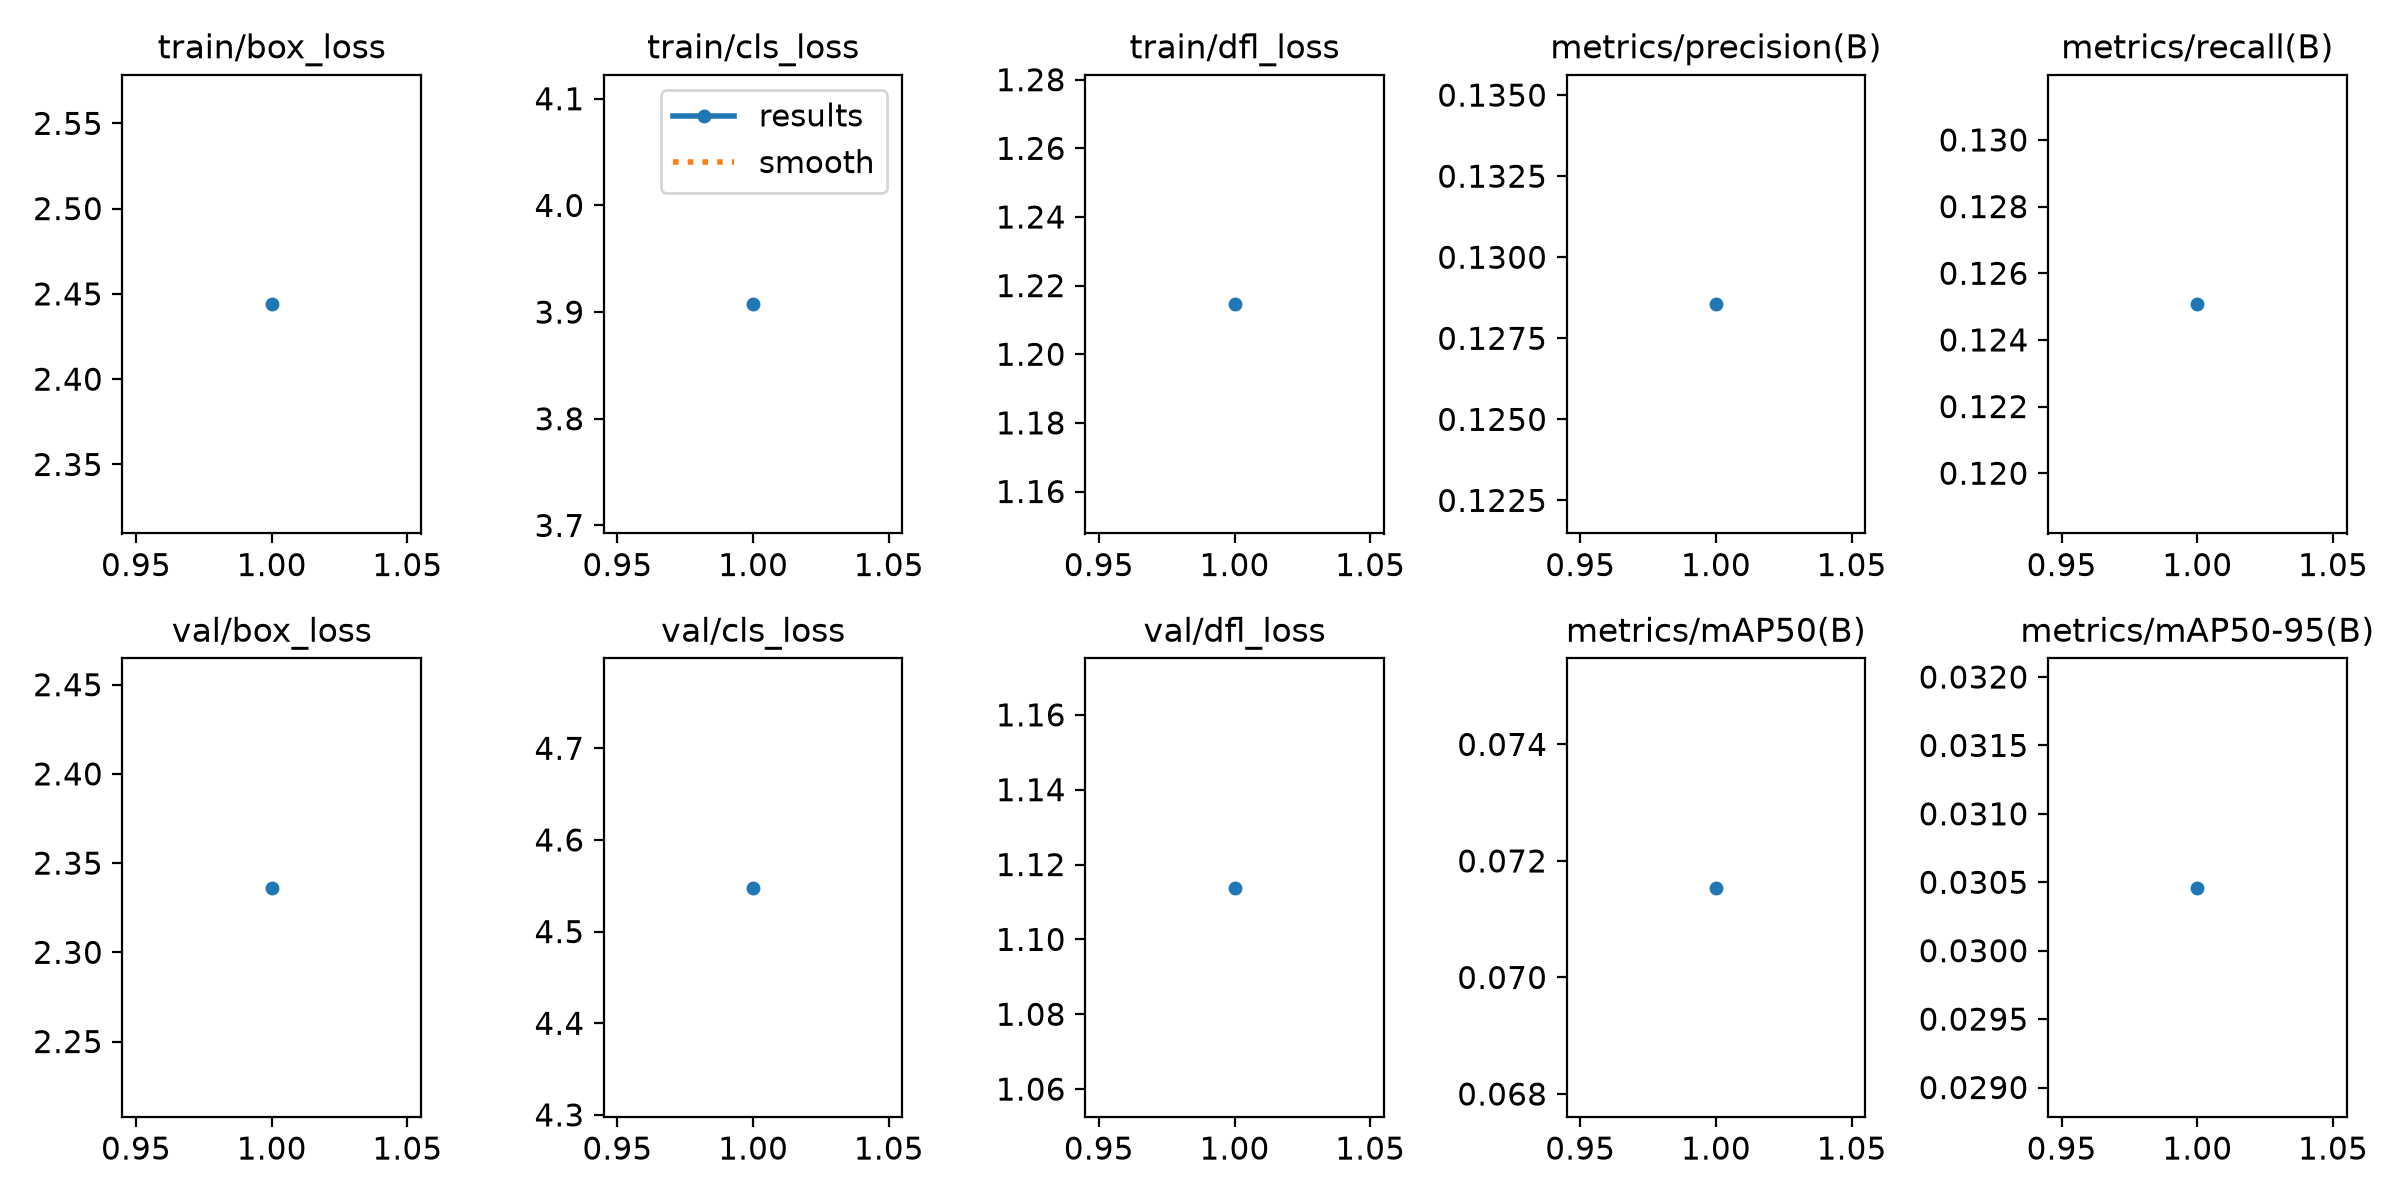

Values plotted in this chart, from the file beside it:
epoch, time, train/box_loss, train/cls_loss, train/dfl_loss, metrics/precision(B), metrics/recall(B), metrics/mAP50(B), metrics/mAP50-95(B), val/box_loss, val/cls_loss, val/dfl_loss, lr/pg0, lr/pg1, lr/pg2
1, 32.8, 2.444, 3.907, 1.215, 0.1285, 0.1251, 0.07154, 0.03046, 2.336, 4.548, 1.114, 0.000833, 0.000833, 0.000833
